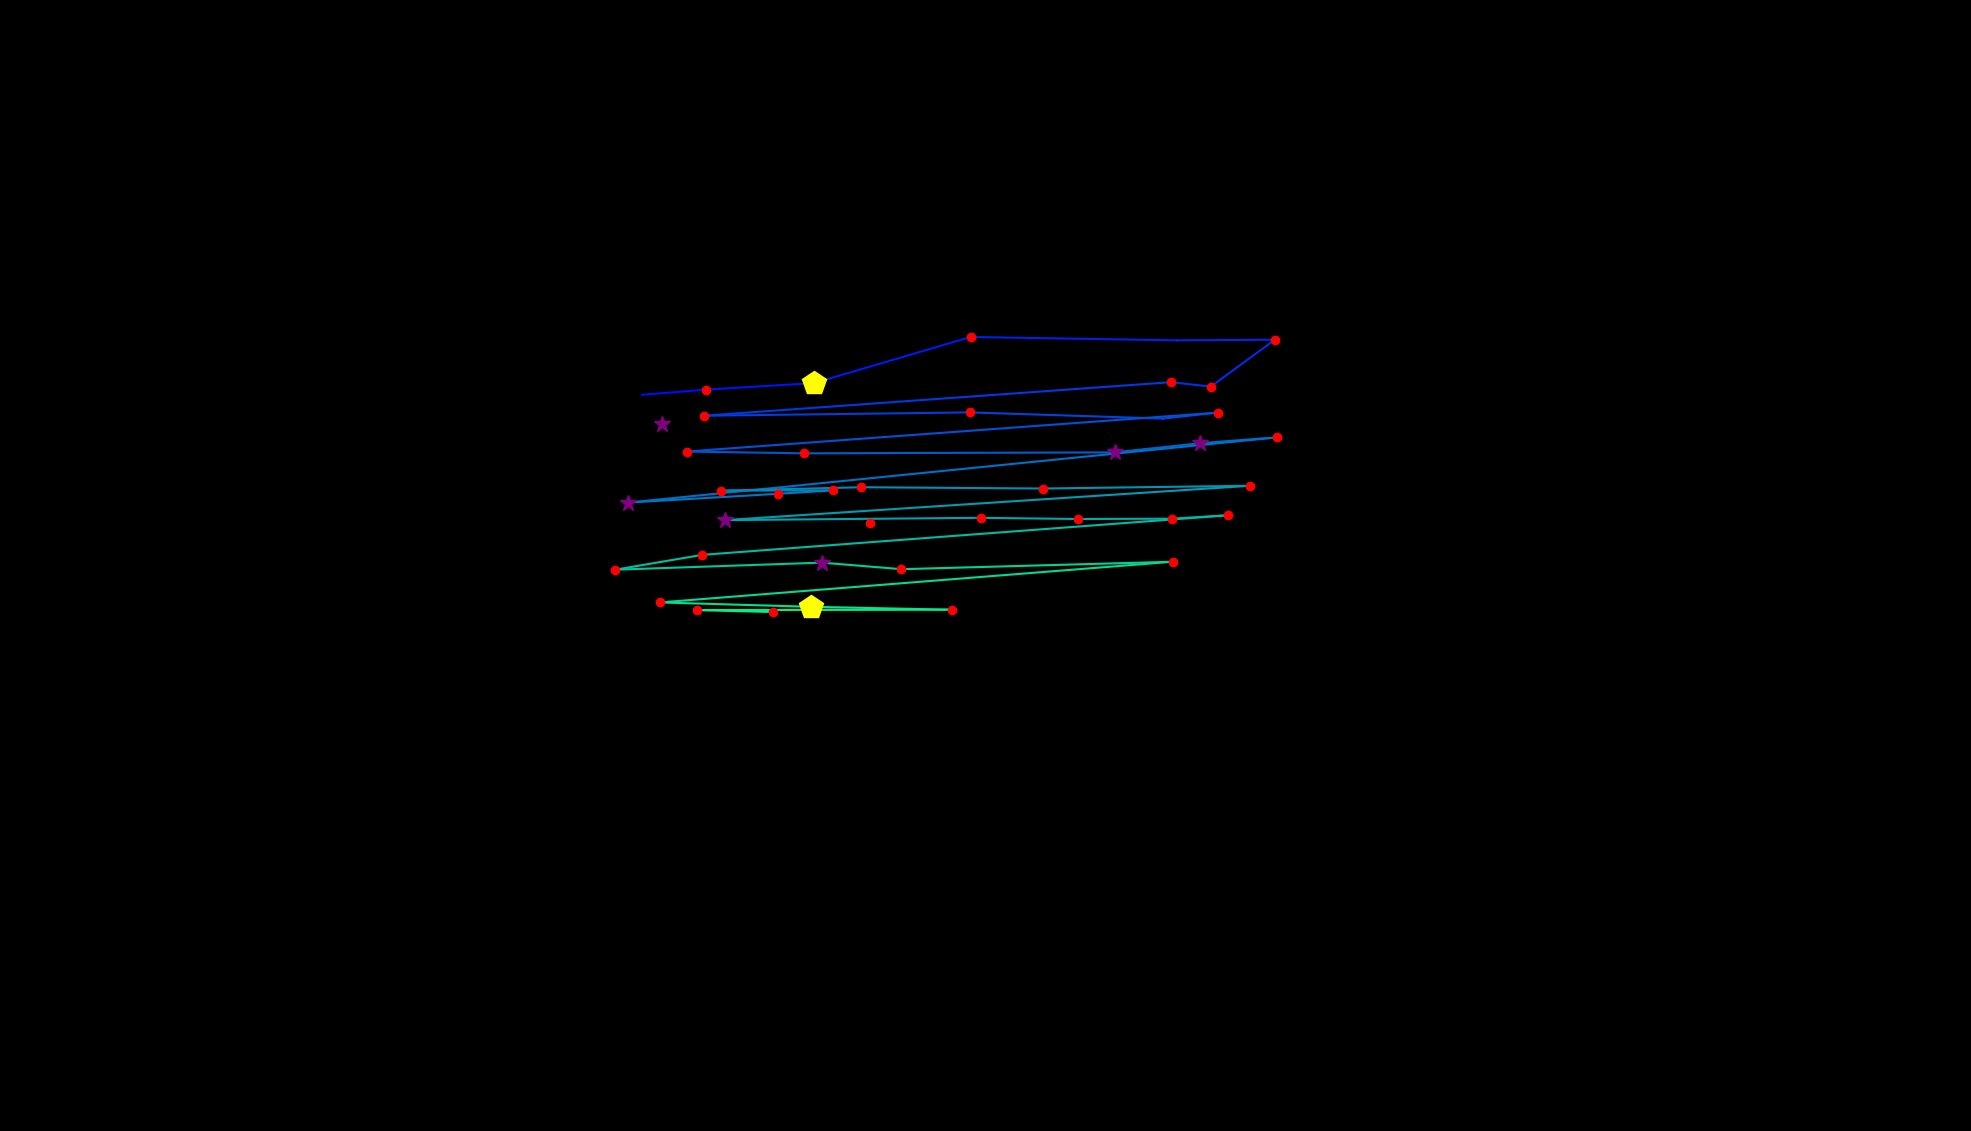

Data behind this chart, as committed beside it:
, fixation_id, timestamp, avg_gaze_x, avg_gaze_y, duration
0, 0.0, 108.4, 1129, 789.2, 192.8
1, 3.0, 1410, 860.1, 917.8, 313.3
2, 42.0, 13471, 833.6, 956.1, 108.4
3, 43.0, 13603, 916.3, 962.8, 120.5
4, 44.0, 13748, 1057, 971.3, 445.8
5, 45.0, 14218, 1261, 1031, 120.5
6, 46.0, 14471, 1528, 1027, 96.39
7, 47.0, 14591, 1656, 1028, 180.7
8, 48.0, 15435, 1572, 966.7, 228.9
9, 49.0, 15688, 1521, 972.5, 132.5
10, 50.0, 15857, 913.7, 928.9, 156.6
11, 51.0, 16543, 1260, 933.3, 156.6
12, 52.0, 16809, 1510, 925.2, 96.39
13, 53.0, 16929, 1582, 933, 168.7
14, 54.0, 17158, 891.7, 882.4, 132.5
15, 55.0, 17375, 1044, 880.1, 192.8
16, 56.0, 17652, 1447, 881.3, 313.3
17, 57.0, 17989, 1558, 893.3, 313.3
18, 58.0, 18327, 1658, 900.8, 241
19, 59.0, 18760, 815.7, 816.1, 265.1
20, 60.0, 19098, 1010, 827.5, 144.6
21, 61.0, 19267, 1081, 832, 180.7
22, 62.0, 19495, 937, 831.6, 228.9
23, 63.0, 19748, 1119, 836.1, 168.7
24, 64.0, 20002, 1355, 834.4, 216.9
25, 65.0, 20255, 1624, 838, 144.6
26, 66.0, 20508, 941.7, 793.4, 253
27, 67.0, 20929, 1273, 796.3, 120.5
28, 68.0, 21074, 1400, 794.8, 132.5
29, 69.0, 21231, 1522, 795.2, 228.9
30, 70.0, 21484, 1594, 799.6, 241
31, 71.0, 21833, 912, 748.2, 120.5
32, 72.0, 22002, 799, 728.9, 180.7
33, 73.0, 22207, 1067, 738.1, 289.2
34, 74.0, 22544, 1171, 729.6, 192.8
35, 75.0, 22785, 1523, 739.3, 180.7
36, 76.0, 23134, 857, 686.4, 132.5
37, 77.0, 23508, 1054, 680.8, 506.1
38, 78.0, 24038, 1236, 677, 180.7
39, 79.0, 24291, 904.9, 676.5, 216.9
40, 80.0, 24532, 1004, 674, 216.9
